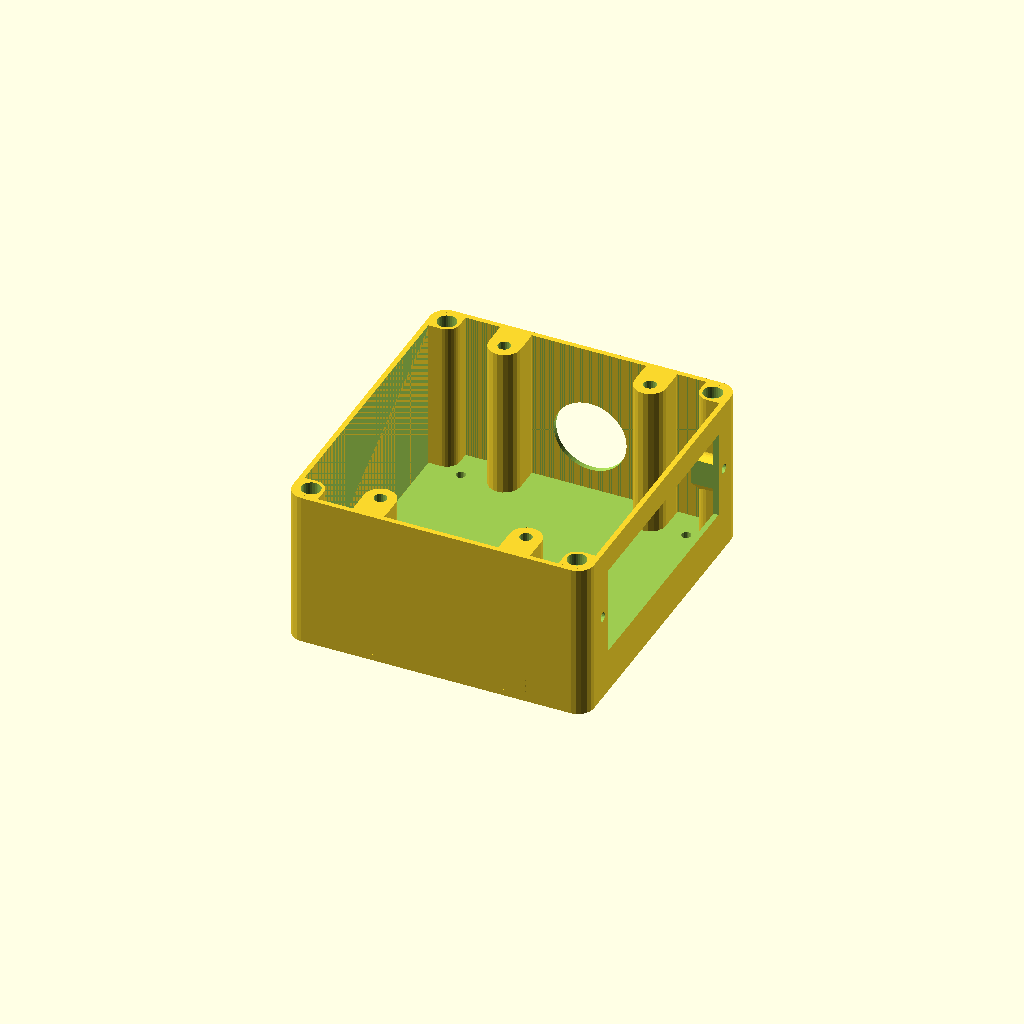
Cell 1: rendered with the file's own defaults.
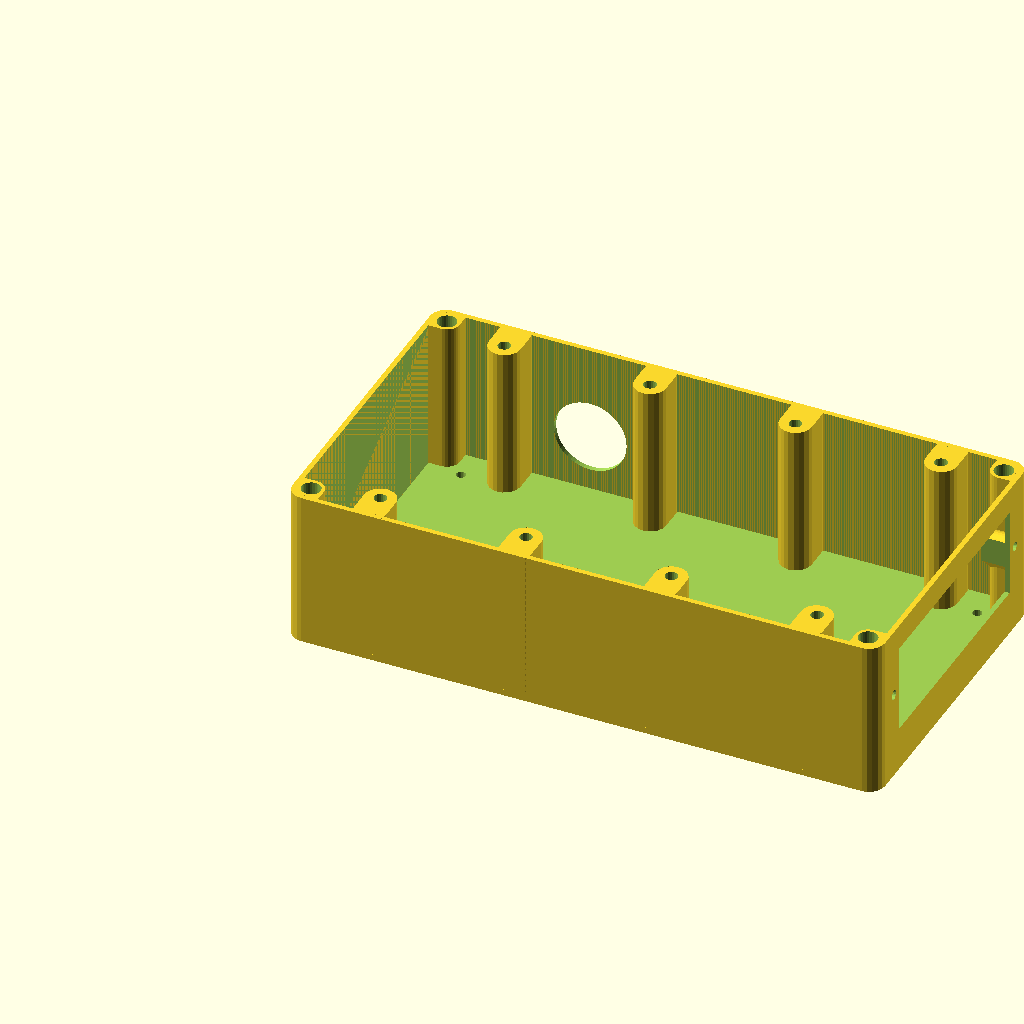
Cell 2: the same model with gang = 4.
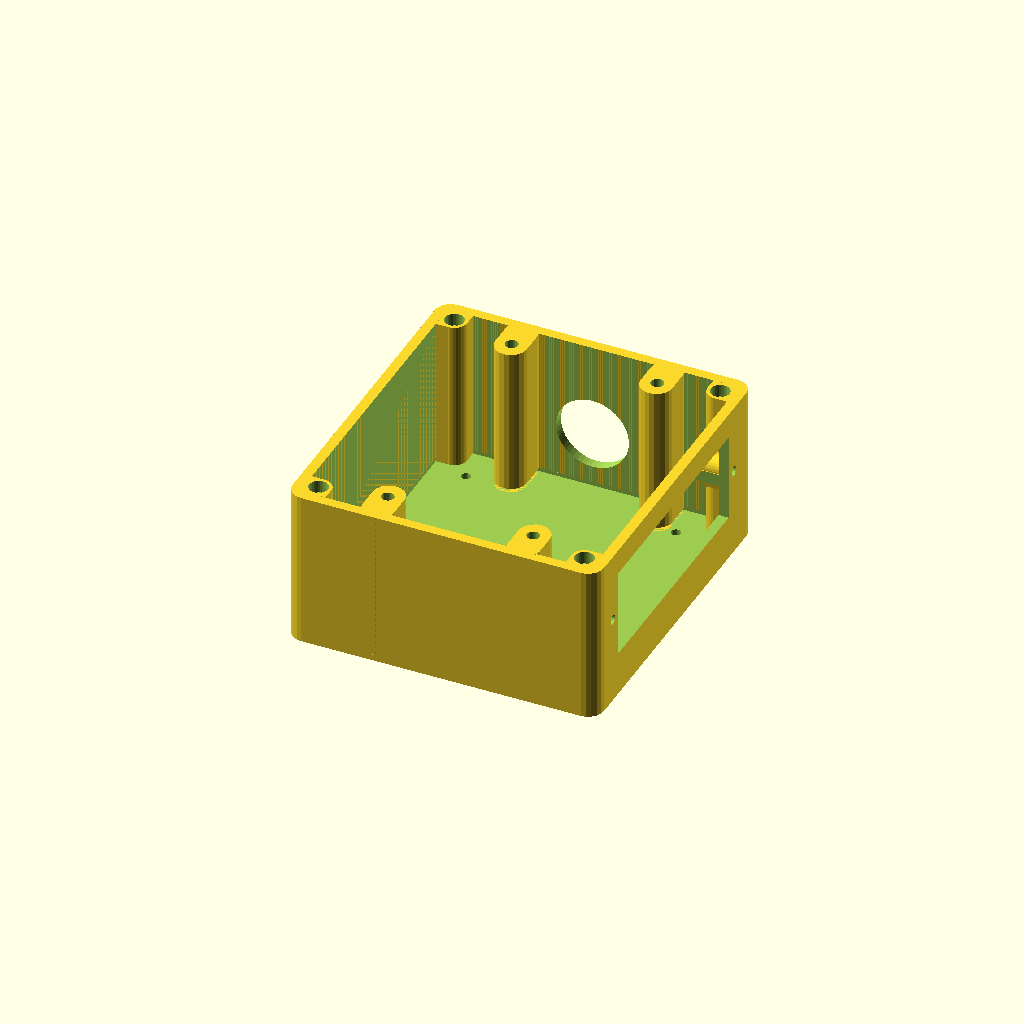
Cell 3: thick = 3.2 (everything else at default).
All cells are drawn from one camera (rotation 55°, 0°, 25°, orthographic, colour scheme Cornfield), so only the parameter changes between them.
The OpenSCAD source (PlugBox.scad):
part="test";
gang=2;
thick=1.6;
split=8;
if(part=="main") {
  intersection() {
    translate([-26,-52]) cube([gang*46+thick*2,100+thick*2,50-split]);
    plugbox(0);
  }
} else if(part=="top") {
  intersection() {
    translate([-26,-52,50-split]) cube([gang*46+thick*2,100+thick*2,split]);
    plugbox(1);
  }
} else if(part=="sidehole") {
  //%plugbox(1);
  //translate([gang*46-23-thick*2,-37.5,14]) union()
  rotate([0,90]) {
    translate([2,0.5,0.5]) cube([1,74,27]);
    difference()
    {
      translate([3,-8,-4]) cube([1,91,36]);
    translate([0,-3.5]) {
    translate([0,82,14]) rotate([0,90,0]) translate([0,0,-10]) cylinder(d=3,h=30,$fn=20);
    translate([0,0,14]) rotate([0,90,0]) translate([0,0,-10]) cylinder(d=3,h=30,$fn=20);
    }
  }
  }
} else if(part=="test") {
  translate([-21.6,0.4]) plugbox();
//  import("Wally_PlugRocker2.stl");
}
module plugbox(mounts=1) {
difference(){
  union(){
    translate([-26,-52]) cube2([thick*2+(gang*46),100+thick*2,50],bottom=0);
    *translate([20,30,14]) rotate([0,90]) cylinder(d=28,h=20,$fn=60);
  }
  for(x=[-15+thick,15+((gang-1)*46)-thick*2],y=[-40,40])
    translate([x,y,-.01]) cylinder(d=3,h=5,$fn=20);
  translate([-26+thick,-52+thick,-.01]) mirrorx(-.5*(gang*46)) mirrory(-50) translate([4,4]) {
    cylinder(d=3,h=50.02,$fn=20);
    translate([0,0,46]) cylinder(d=6,h=4.02,$fn=30);
  }
  translate([-26+thick,-52+thick,2]) difference() {
    cube2([(gang*46),100,50],r=3);
    mirrory(-50) translate([gang*46,9.5,26]) rotate([0,-90,0]) linear_extrude(7) union() {
      circle(d=8,h=8,$fn=30);
      polygon([[0,-4],[-12,-4],[0,8]]);
    }
    mirrorx(-.5*(gang*46)) mirrory(-50) {
      difference() {
        union() {
          translate([4,4,-.01]) cylinder(d=8,h=50.02,$fn=30);
          translate([0,0,-.01]) cube([4,8,50.02]);
          translate([0,0,-.01]) cube([8,4,50.02]);
        }
        translate([4,4,-.02]) cylinder(d=3,h=50.04,$fn=20);
      }
    }
  }
  translate([13+((gang-1)*46),-37.5,14]) union() {
    cube([30,75,28]);
    translate([0,-3.5]) {
    translate([0,82,14]) rotate([0,90,0]) translate([0,0,-10]) cylinder(d=3,h=30,$fn=20);
    translate([0,0,14]) rotate([0,90,0]) translate([0,0,-10]) cylinder(d=3,h=30,$fn=20);
    }
  }
  if(gang>1)
    translate([23,40,20]) rotate([-90,0]) cylinder(d=23,h=20,$fn=50);
  *translate([19.99,30,14]) rotate([0,90]) cylinder(d=24,h=20.02,$fn=50);
}
if(mounts) intersection(){
  translate([-26+thick,-52+thick,thick]) cube([(gang*46),100,50],r=3);
translate([thick-2,thick-2]) for(m=[0,1]) mirror([0,m])
  for(gx=[0:gang-1]) translate([gx*46,0])
difference() {
  translate([-5,-55+thick/2,2]) 
    cube2([10,17,48],r=5,bottom=0);
  translate([0,-42,20]) cylinder(d=4,h=50,$fn=20);
}
}
}
module cube2(dims,r=5,top=0,bottom=0,$fn=20)
{
  if(bottom==0&&top==0)
    linear_extrude(dims[2],convexity=3) {
      for(x=[r,dims[0]-r],y=[r,dims[1]-r])
        translate([x,y]) circle(r=r,$fn=$fn);
      translate([r,0]) square([dims[0]-r*2,dims[1]]);
      translate([0,r]) square([dims[0],dims[1]-r*2]);
    }
  else
  intersection(){
    cube(dims);
    minkowski(){
      translate([r,r,bottom?r:0]) cube([dims[0]-r*2,dims[1]-r*2,dims[2]-(top?r:0)]);
      sphere(r=r,$fn=$fn);
    }
  }
}
module mirrorx(off=0)
{
  translate([-off,0]) for(m=[0,1]) mirror([m,0]) translate([off,0]) children();
}
module mirrory(off=0)
{
  translate([0,-off]) for(m=[0,1]) mirror([0,m]) translate([0,off]) children();
}
Customizer parameters (derived from the source; name, type, default, range or options):
part: string, default "test"
gang: number, default 2
thick: number, default 1.6
split: number, default 8
